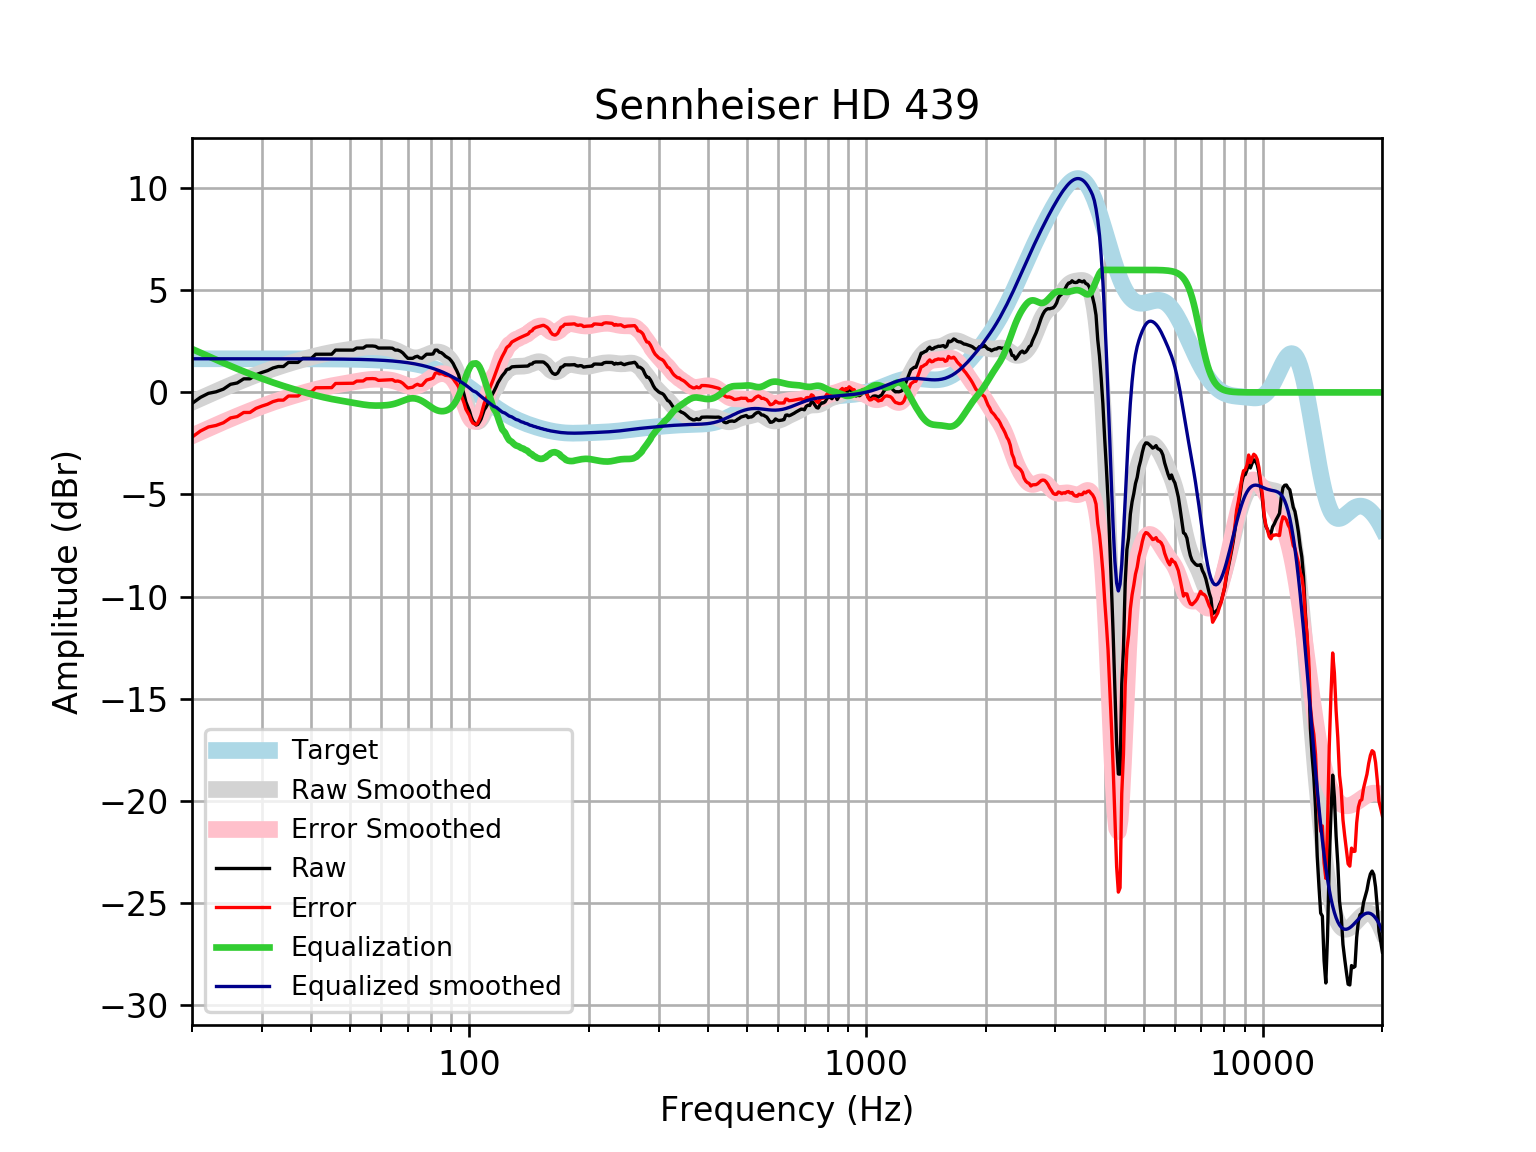

The data file committed next to this chart (first rows):
frequency, raw, error, smoothed, error_smoothed, equalization, equalized_raw, equalized_smoothed, target
20, -0.5423, -2.19, -0.4799, -2.128, 2.128, 1.585, 1.648, 1.648
21, -0.2438, -1.892, -0.2956, -1.943, 1.943, 1.7, 1.648, 1.648
22, -0.046, -1.694, -0.1203, -1.768, 1.768, 1.722, 1.648, 1.648
23, 0.02972, -1.618, 0.04595, -1.602, 1.602, 1.632, 1.648, 1.648
24, 0.1617, -1.486, 0.2031, -1.445, 1.445, 1.606, 1.648, 1.648
25, 0.3961, -1.252, 0.3507, -1.297, 1.297, 1.693, 1.648, 1.648
26, 0.4634, -1.184, 0.4895, -1.158, 1.158, 1.622, 1.648, 1.648
27, 0.6646, -0.9829, 0.6198, -1.028, 1.028, 1.692, 1.648, 1.648
28, 0.6661, -0.9813, 0.7424, -0.905, 0.905, 1.571, 1.647, 1.647
29, 0.8657, -0.7816, 0.8578, -0.7896, 0.7896, 1.655, 1.647, 1.647
30, 0.9772, -0.6699, 0.966, -0.6811, 0.6811, 1.658, 1.647, 1.647
31, 1.067, -0.5801, 1.067, -0.5797, 0.5797, 1.647, 1.647, 1.647
32, 1.196, -0.4508, 1.162, -0.485, 0.485, 1.681, 1.647, 1.647
33, 1.268, -0.3785, 1.25, -0.3968, 0.3968, 1.665, 1.647, 1.647
34, 1.268, -0.3782, 1.332, -0.3145, 0.3145, 1.583, 1.646, 1.646
35, 1.469, -0.1767, 1.408, -0.2375, 0.2375, 1.707, 1.646, 1.646
36, 1.469, -0.1763, 1.481, -0.1649, 0.1649, 1.634, 1.645, 1.645
37, 1.469, -0.1758, 1.549, -0.09602, 0.09602, 1.565, 1.645, 1.645
38, 1.67, 0.02596, 1.614, -0.03065, 0.03065, 1.701, 1.644, 1.644
39, 1.67, 0.02662, 1.675, 0.03133, -0.03133, 1.639, 1.644, 1.644
40, 1.67, 0.02739, 1.733, 0.08977, -0.08977, 1.581, 1.643, 1.643
41, 1.87, 0.2278, 1.787, 0.1444, -0.1444, 1.725, 1.642, 1.642
42, 1.871, 0.2304, 1.836, 0.1952, -0.1952, 1.676, 1.641, 1.641
43, 1.871, 0.2316, 1.882, 0.2418, -0.2418, 1.63, 1.64, 1.64
44, 1.871, 0.2329, 1.923, 0.2844, -0.2844, 1.587, 1.639, 1.639
45, 1.871, 0.2344, 1.96, 0.323, -0.323, 1.548, 1.637, 1.637
46, 2.073, 0.4372, 1.994, 0.3581, -0.3581, 1.714, 1.635, 1.635
47, 2.073, 0.4391, 2.024, 0.3904, -0.3904, 1.682, 1.634, 1.633
48, 2.073, 0.4413, 2.052, 0.4207, -0.4207, 1.652, 1.631, 1.631
49, 2.073, 0.4437, 2.079, 0.4501, -0.4501, 1.623, 1.629, 1.629
50, 2.073, 0.4464, 2.106, 0.4794, -0.4794, 1.593, 1.626, 1.626
51, 2.073, 0.4495, 2.132, 0.5091, -0.5091, 1.564, 1.623, 1.623
52, 2.173, 0.5534, 2.159, 0.5389, -0.5389, 1.634, 1.62, 1.62
53, 2.173, 0.5572, 2.184, 0.5676, -0.5676, 1.606, 1.616, 1.616
54, 2.173, 0.5614, 2.206, 0.5937, -0.5937, 1.58, 1.612, 1.612
55, 2.274, 0.6666, 2.222, 0.6152, -0.6152, 1.659, 1.607, 1.607
56, 2.274, 0.6717, 2.233, 0.6311, -0.6311, 1.643, 1.602, 1.602
57, 2.274, 0.6773, 2.237, 0.6409, -0.6409, 1.633, 1.596, 1.596
58, 2.256, 0.6653, 2.235, 0.6452, -0.6452, 1.61, 1.59, 1.59
59, 2.173, 0.5898, 2.228, 0.6449, -0.6449, 1.528, 1.583, 1.583
60, 2.173, 0.5973, 2.217, 0.6411, -0.6411, 1.532, 1.576, 1.576
61, 2.173, 0.6054, 2.202, 0.6341, -0.6341, 1.539, 1.568, 1.568
62, 2.173, 0.6144, 2.182, 0.6231, -0.6231, 1.55, 1.559, 1.559
63, 2.173, 0.6241, 2.155, 0.6063, -0.6063, 1.567, 1.549, 1.549
64, 2.163, 0.6248, 2.12, 0.5819, -0.5819, 1.581, 1.538, 1.538
65, 2.073, 0.5457, 2.076, 0.5486, -0.5486, 1.524, 1.527, 1.527
66, 2.073, 0.5582, 2.021, 0.5066, -0.5066, 1.566, 1.514, 1.514
67, 2.024, 0.5232, 1.959, 0.4582, -0.4582, 1.566, 1.501, 1.501
68, 1.932, 0.4455, 1.894, 0.4075, -0.4075, 1.524, 1.486, 1.486
69, 1.791, 0.3208, 1.831, 0.3601, -0.3601, 1.431, 1.471, 1.471
70, 1.67, 0.2166, 1.775, 0.3214, -0.3214, 1.349, 1.454, 1.454
71, 1.67, 0.2348, 1.732, 0.2962, -0.2962, 1.374, 1.436, 1.436
72, 1.67, 0.2543, 1.704, 0.2875, -0.2875, 1.383, 1.416, 1.416
73, 1.74, 0.3443, 1.692, 0.2966, -0.2966, 1.443, 1.395, 1.395
74, 1.771, 0.398, 1.696, 0.3233, -0.3233, 1.448, 1.373, 1.373
75, 1.693, 0.3439, 1.715, 0.3657, -0.3657, 1.327, 1.349, 1.349
76, 1.674, 0.3504, 1.746, 0.4215, -0.4215, 1.253, 1.324, 1.324
77, 1.771, 0.4737, 1.785, 0.4877, -0.4877, 1.283, 1.297, 1.297
78, 1.871, 0.6026, 1.829, 0.5605, -0.5605, 1.311, 1.269, 1.269
79, 1.871, 0.6326, 1.875, 0.6361, -0.6361, 1.235, 1.239, 1.239
... 553 more rows
